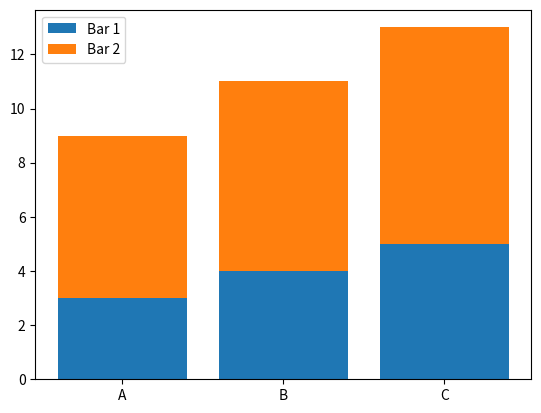

This figure's Python source:
import matplotlib.pyplot as plt

bar1 = [3, 4, 5]
bar2 = [6, 7, 8]

x_labels = ['A', 'B', 'C']

plt.bar(x_labels, bar1, label='Bar 1')
plt.bar(x_labels, bar2, bottom=bar1, label='Bar 2')

plt.legend()
plt.show()
